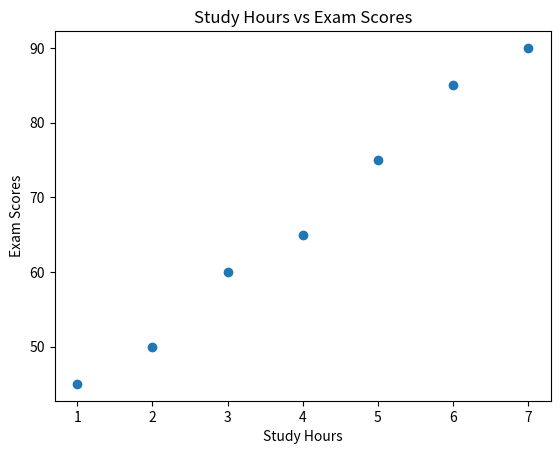
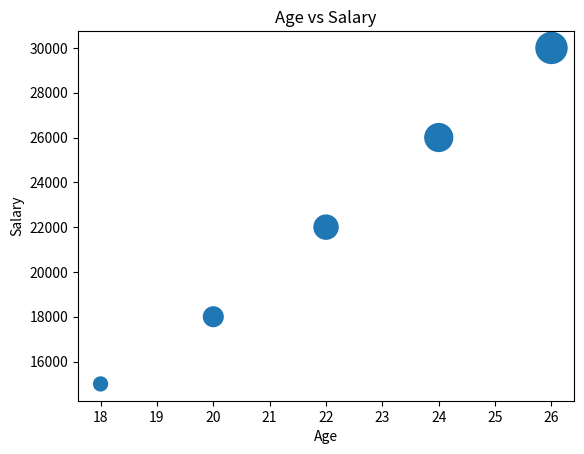
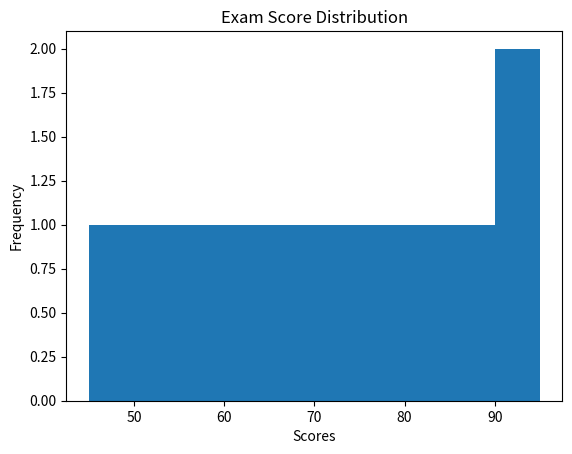
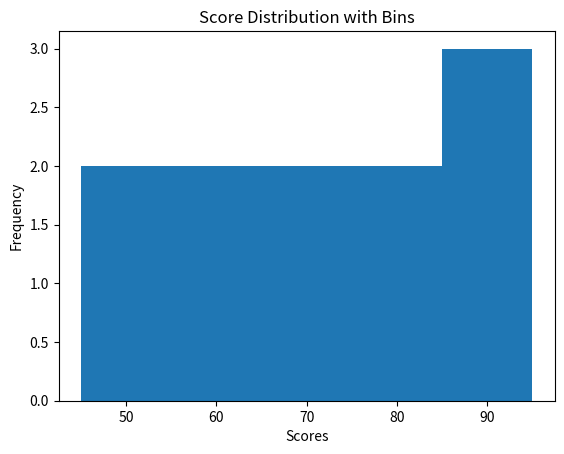
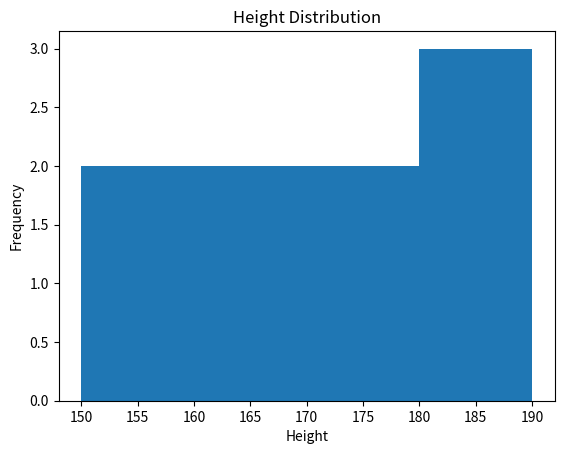

These charts were generated, in order, by the following Python code:
# ---------------------------------------------
# 03 — SCATTER PLOT & HISTOGRAM
# ---------------------------------------------

import matplotlib.pyplot as plt

# ---------------------------------------------
# SCATTER PLOT
# ---------------------------------------------

study_hours = [1, 2, 3, 4, 5, 6, 7]
exam_scores = [45, 50, 60, 65, 75, 85, 90]

plt.scatter(study_hours, exam_scores)
plt.title("Study Hours vs Exam Scores")
plt.xlabel("Study Hours")
plt.ylabel("Exam Scores")
plt.show()

# ---------------------------------------------
# SCATTER PLOT WITH SIZE
# ---------------------------------------------

ages = [18, 20, 22, 24, 26]
salaries = [15000, 18000, 22000, 26000, 30000]
sizes = [100, 200, 300, 400, 500]

plt.scatter(ages, salaries, s=sizes)
plt.title("Age vs Salary")
plt.xlabel("Age")
plt.ylabel("Salary")
plt.show()

# ---------------------------------------------
# HISTOGRAM
# ---------------------------------------------

scores = [45, 50, 55, 60, 65, 70, 75, 80, 85, 90, 95]

plt.hist(scores)
plt.title("Exam Score Distribution")
plt.xlabel("Scores")
plt.ylabel("Frequency")
plt.show()

# ---------------------------------------------
# HISTOGRAM WITH BINS
# ---------------------------------------------

plt.hist(scores, bins=5)
plt.title("Score Distribution with Bins")
plt.xlabel("Scores")
plt.ylabel("Frequency")
plt.show()

# ---------------------------------------------
# MINI EXERCISE
# ---------------------------------------------

heights = [150, 155, 160, 165, 170, 175, 180, 185, 190]

plt.hist(heights, bins=4)
plt.title("Height Distribution")
plt.xlabel("Height")
plt.ylabel("Frequency")
plt.show()
